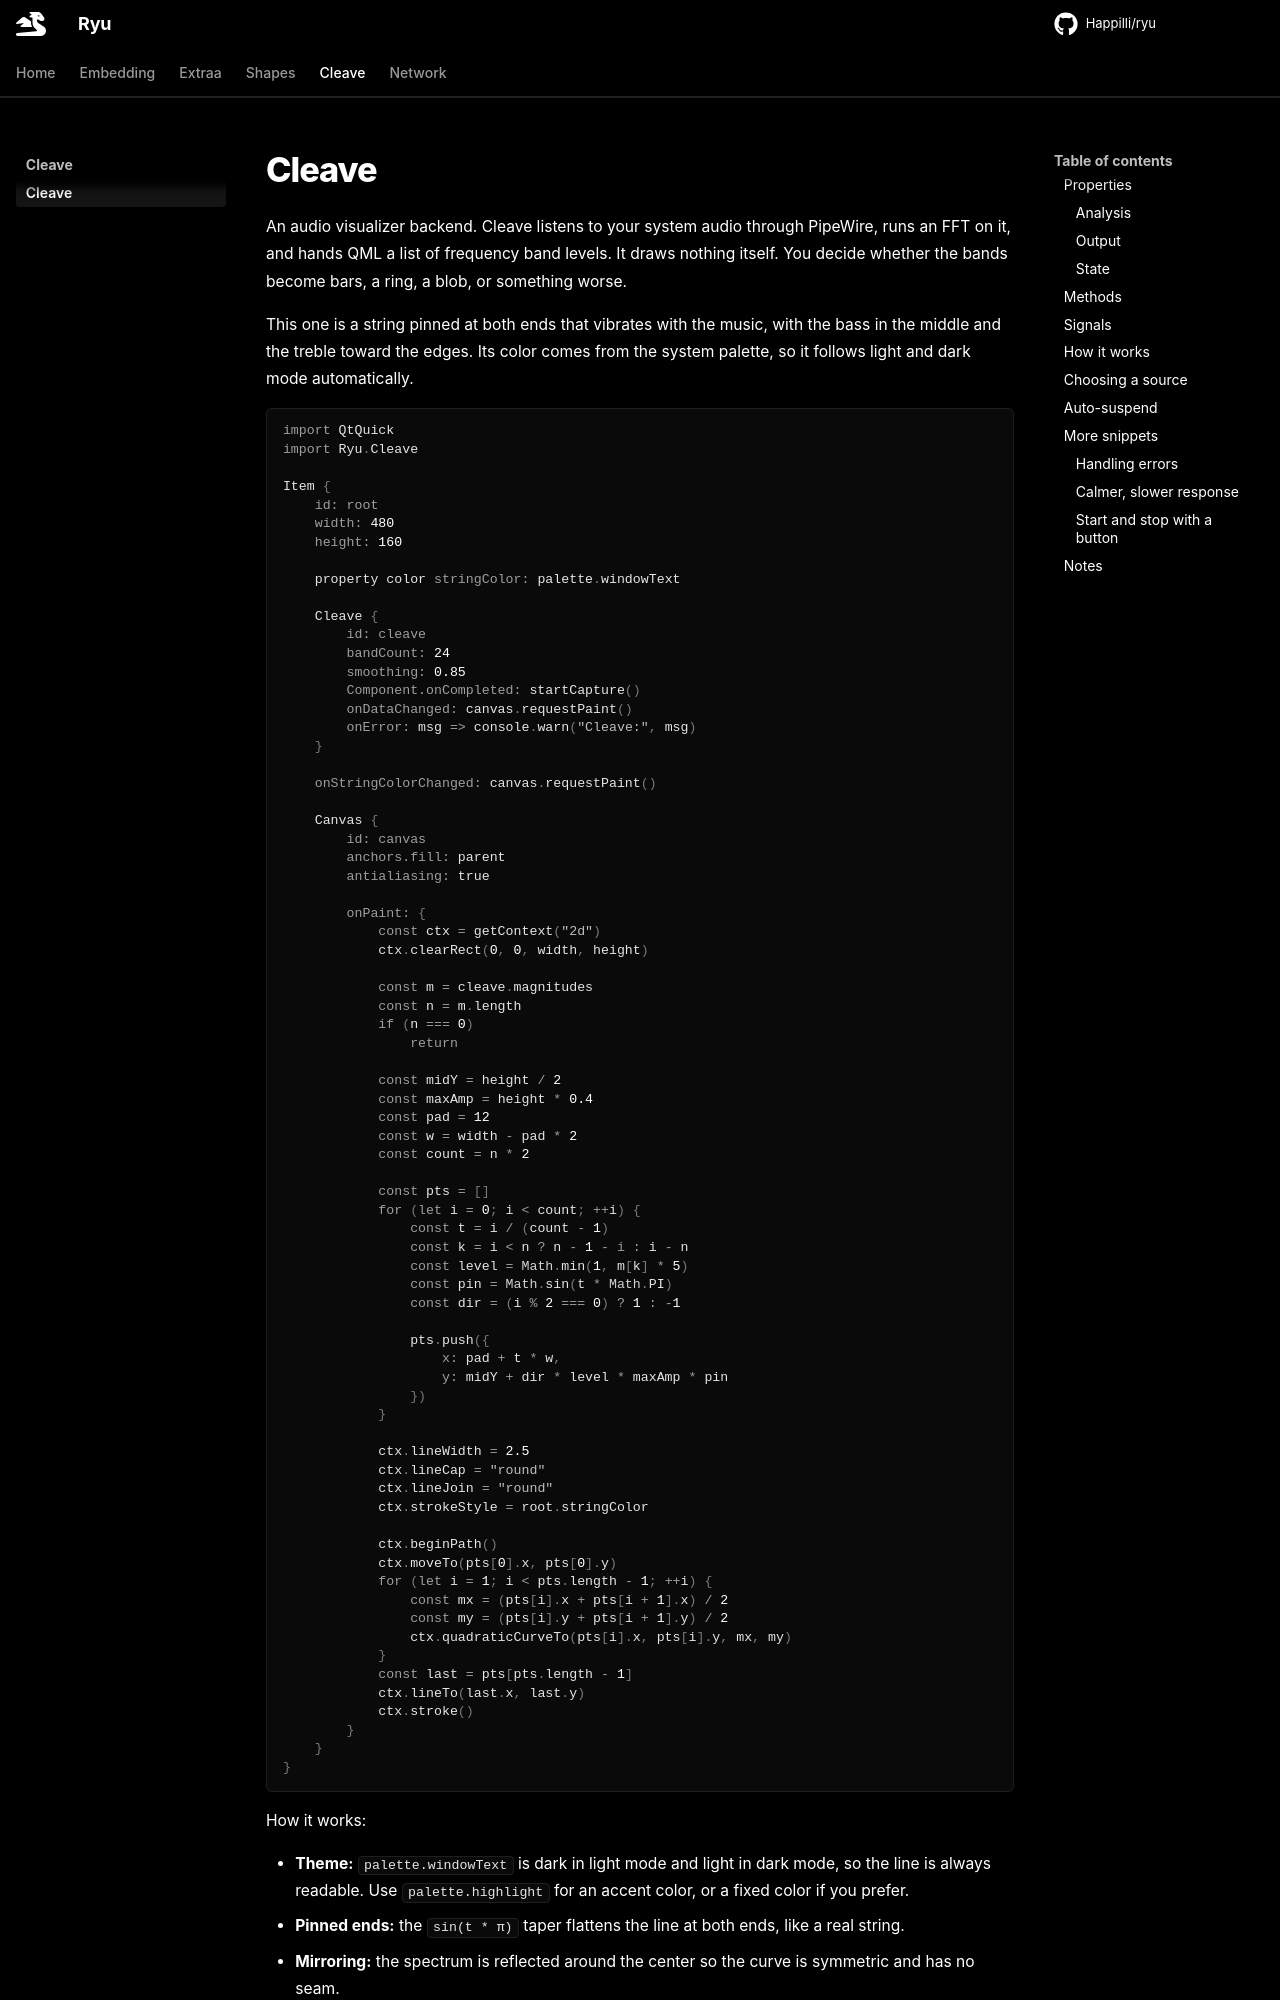

repository: Happilli/ryu · page: cleave/cleave/index.html · generator: mkdocs

# Cleave

An audio visualizer backend. Cleave listens to your system audio through PipeWire, runs an FFT on it, and hands QML a list of frequency band levels. It draws nothing itself. You decide whether the bands become bars, a ring, a blob, or something worse.

This one is a string pinned at both ends that vibrates with the music, with the bass in the middle and the treble toward the edges. Its color comes from the system palette, so it follows light and dark mode automatically.

```qml
import QtQuick
import Ryu.Cleave

Item {
    id: root
    width: 480
    height: 160

    property color stringColor: palette.windowText

    Cleave {
        id: cleave
        bandCount: 24
        smoothing: 0.85
        Component.onCompleted: startCapture()
        onDataChanged: canvas.requestPaint()
        onError: msg => console.warn("Cleave:", msg)
    }

    onStringColorChanged: canvas.requestPaint()

    Canvas {
        id: canvas
        anchors.fill: parent
        antialiasing: true

        onPaint: {
            const ctx = getContext("2d")
            ctx.clearRect(0, 0, width, height)

            const m = cleave.magnitudes
            const n = m.length
            if (n === 0)
                return

            const midY = height / 2
            const maxAmp = height * 0.4
            const pad = 12
            const w = width - pad * 2
            const count = n * 2

            const pts = []
            for (let i = 0; i < count; ++i) {
                const t = i / (count - 1)
                const k = i < n ? n - 1 - i : i - n
                const level = Math.min(1, m[k] * 5)
                const pin = Math.sin(t * Math.PI)
                const dir = (i % 2 === 0) ? 1 : -1

                pts.push({
                    x: pad + t * w,
                    y: midY + dir * level * maxAmp * pin
                })
            }

            ctx.lineWidth = 2.5
            ctx.lineCap = "round"
            ctx.lineJoin = "round"
            ctx.strokeStyle = root.stringColor

            ctx.beginPath()
            ctx.moveTo(pts[0].x, pts[0].y)
            for (let i = 1; i < pts.length - 1; ++i) {
                const mx = (pts[i].x + pts[i + 1].x) / 2
                const my = (pts[i].y + pts[i + 1].y) / 2
                ctx.quadraticCurveTo(pts[i].x, pts[i].y, mx, my)
            }
            const last = pts[pts.length - 1]
            ctx.lineTo(last.x, last.y)
            ctx.stroke()
        }
    }
}
```

How it works:
